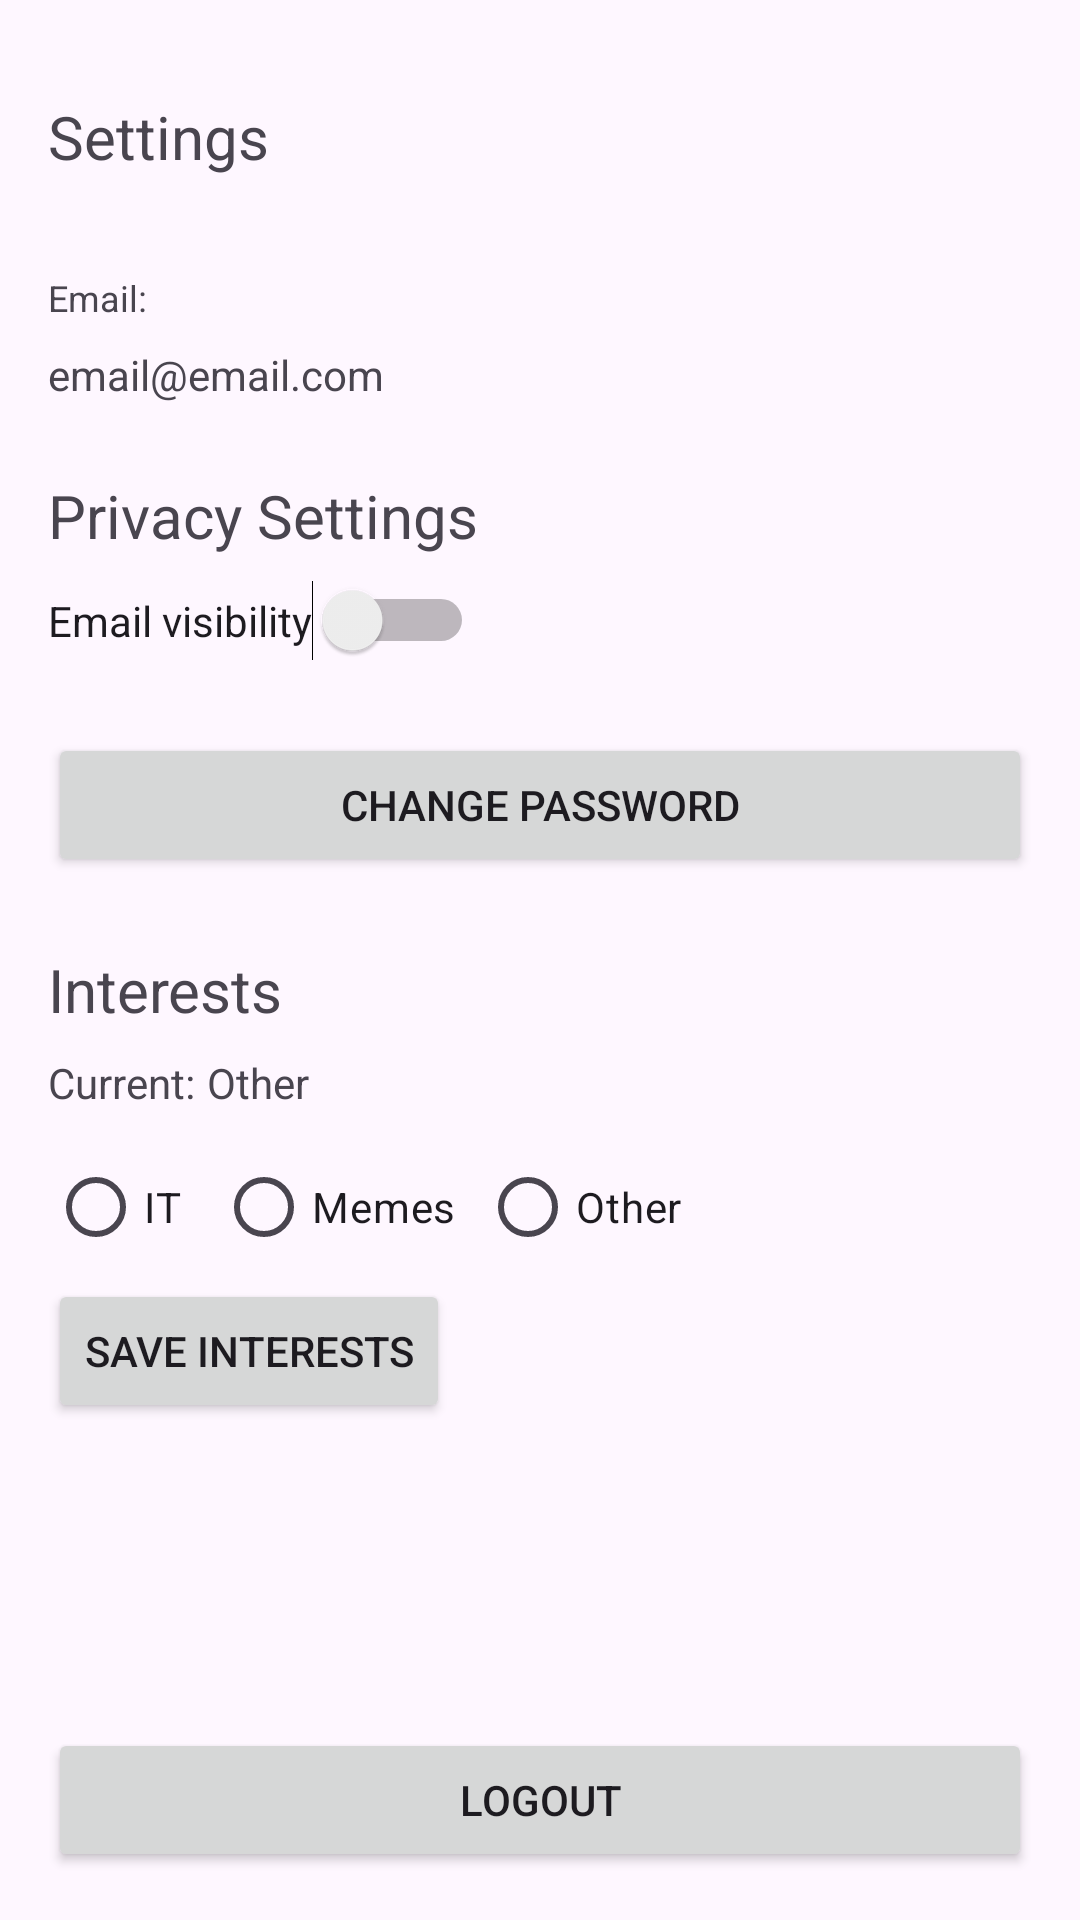

Layout XML and referenced resources for this Android screen:
<!-- AndroidManifest.xml: application theme Theme.NextWaveConnect -->
<!-- res/layout/fragment_settings.xml -->
<?xml version="1.0" encoding="utf-8"?>
<androidx.constraintlayout.widget.ConstraintLayout xmlns:android="http://schemas.android.com/apk/res/android"
    xmlns:app="http://schemas.android.com/apk/res-auto"
    xmlns:tools="http://schemas.android.com/tools"
    android:layout_width="match_parent"
    android:layout_height="match_parent"
    tools:context=".presentation.main.SettingsFragment">


    <Button
        android:id="@+id/bLogout"
        android:layout_width="0dp"
        android:layout_height="wrap_content"
        android:layout_marginStart="16dp"
        android:layout_marginEnd="16dp"
        android:layout_marginBottom="16dp"
        android:text="Logout"
        app:layout_constraintBottom_toBottomOf="parent"
        app:layout_constraintEnd_toEndOf="parent"
        app:layout_constraintStart_toStartOf="parent" />

    <Button
        android:id="@+id/bChangePass"
        android:layout_width="0dp"
        android:layout_height="wrap_content"
        android:layout_marginStart="16dp"
        android:layout_marginTop="24dp"
        android:layout_marginEnd="16dp"
        android:text="Change password"
        app:layout_constraintEnd_toEndOf="parent"
        app:layout_constraintHorizontal_bias="0.0"
        app:layout_constraintStart_toStartOf="parent"
        app:layout_constraintTop_toBottomOf="@+id/sEmailVisible" />

    <Switch
        android:id="@+id/sEmailVisible"
        android:layout_width="wrap_content"
        android:layout_height="wrap_content"
        android:layout_marginTop="8dp"
        android:text="Email visibility"
        app:layout_constraintStart_toStartOf="@+id/textView7"
        app:layout_constraintTop_toBottomOf="@+id/textView7" />

    <TextView
        android:id="@+id/textView3"
        android:layout_width="wrap_content"
        android:layout_height="wrap_content"
        android:layout_marginStart="16dp"
        android:layout_marginTop="32dp"
        android:text="Settings"
        android:textSize="20sp"
        app:layout_constraintStart_toStartOf="parent"
        app:layout_constraintTop_toTopOf="parent" />

    <TextView
        android:id="@+id/textView4"
        android:layout_width="wrap_content"
        android:layout_height="wrap_content"
        android:layout_marginTop="32dp"
        android:text="Email:"
        android:textSize="12sp"
        app:layout_constraintStart_toStartOf="@+id/textView3"
        app:layout_constraintTop_toBottomOf="@+id/textView3" />

    <TextView
        android:id="@+id/tvEmail"
        android:layout_width="wrap_content"
        android:layout_height="wrap_content"
        android:layout_marginTop="8dp"
        android:text="email@email.com"
        app:layout_constraintStart_toStartOf="@+id/textView4"
        app:layout_constraintTop_toBottomOf="@+id/textView4" />

    <TextView
        android:id="@+id/textView7"
        android:layout_width="wrap_content"
        android:layout_height="wrap_content"
        android:layout_marginTop="24dp"
        android:text="Privacy Settings"
        android:textSize="20sp"
        app:layout_constraintStart_toStartOf="@+id/tvEmail"
        app:layout_constraintTop_toBottomOf="@+id/tvEmail" />

    <TextView
        android:id="@+id/textView9"
        android:layout_width="wrap_content"
        android:layout_height="wrap_content"
        android:layout_marginTop="24dp"
        android:text="Interests"
        android:textSize="20sp"
        app:layout_constraintStart_toStartOf="@+id/bChangePass"
        app:layout_constraintTop_toBottomOf="@+id/bChangePass" />

    <RadioGroup
        android:id="@+id/groupTag"
        android:layout_width="wrap_content"
        android:layout_height="wrap_content"
        android:layout_marginStart="16dp"
        android:layout_marginTop="8dp"
        android:orientation="horizontal"
        app:layout_constraintStart_toStartOf="parent"
        app:layout_constraintTop_toBottomOf="@+id/textView10">

        <RadioButton
            android:id="@+id/rbIT"
            android:layout_width="wrap_content"
            android:layout_height="wrap_content"
            android:layout_marginEnd="8dp"
            android:layout_weight="1"
            android:text="IT" />

        <RadioButton
            android:id="@+id/rbMemes"
            android:layout_width="wrap_content"
            android:layout_height="wrap_content"
            android:layout_marginEnd="8dp"
            android:layout_weight="1"
            android:text="Memes" />

        <RadioButton
            android:id="@+id/rbOther"
            android:layout_width="wrap_content"
            android:layout_height="wrap_content"
            android:layout_weight="1"
            android:text="Other" />
    </RadioGroup>

    <Button
        android:id="@+id/bSaveInterests"
        android:layout_width="wrap_content"
        android:layout_height="wrap_content"
        android:text="Save interests"
        app:layout_constraintStart_toStartOf="@+id/groupTag"
        app:layout_constraintTop_toBottomOf="@+id/groupTag" />

    <TextView
        android:id="@+id/textView10"
        android:layout_width="wrap_content"
        android:layout_height="wrap_content"
        android:layout_marginTop="8dp"
        android:text="Current:"
        app:layout_constraintStart_toStartOf="@+id/textView9"
        app:layout_constraintTop_toBottomOf="@+id/textView9" />

    <TextView
        android:id="@+id/tvInterest"
        android:layout_width="wrap_content"
        android:layout_height="wrap_content"
        android:layout_marginStart="4dp"
        android:text="Other"
        app:layout_constraintBottom_toBottomOf="@+id/textView10"
        app:layout_constraintStart_toEndOf="@+id/textView10"
        app:layout_constraintTop_toTopOf="@+id/textView10" />
</androidx.constraintlayout.widget.ConstraintLayout>
<!-- resources referenced by this layout -->
<resources>
  <style name="Theme.NextWaveConnect" parent="Base.Theme.NextWaveConnect" />
  <style name="Base.Theme.NextWaveConnect" parent="Theme.Material3.DayNight.NoActionBar">
          
          
      </style>
</resources>
